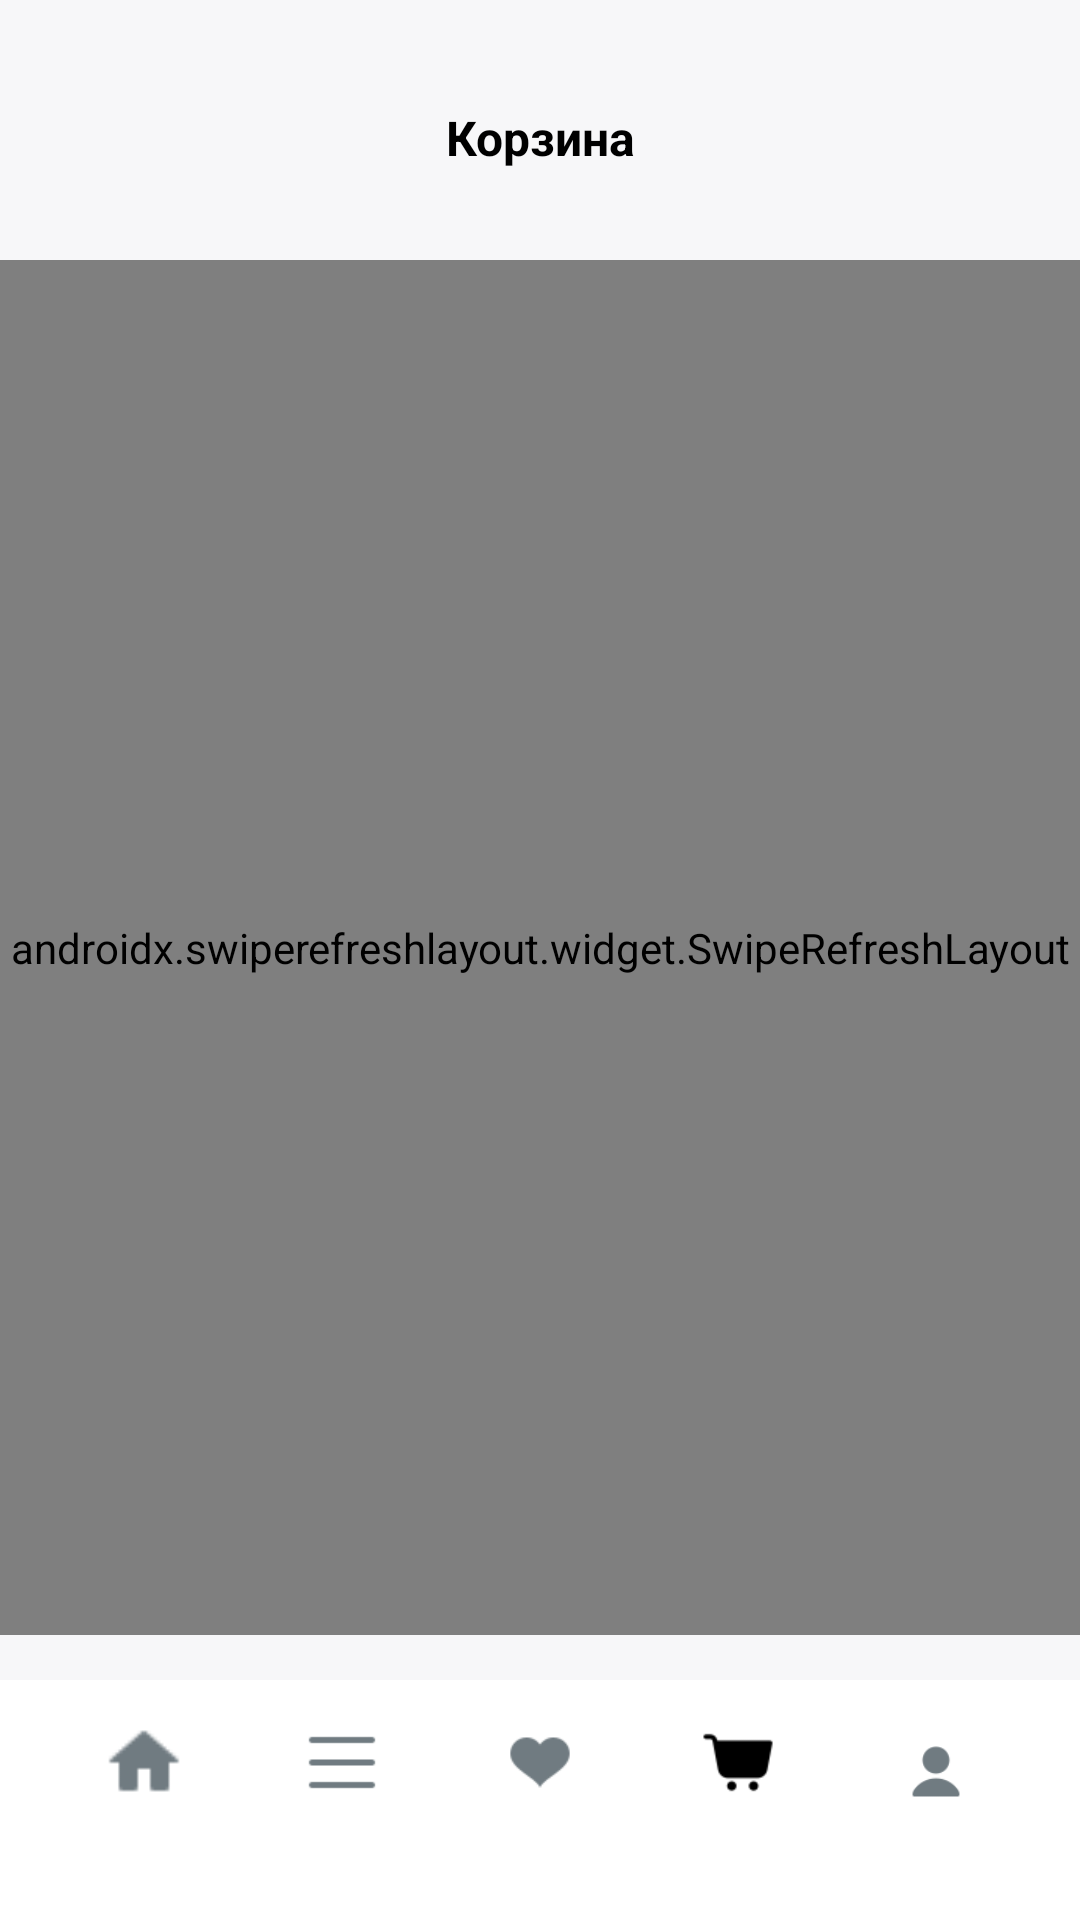

This screen was rendered from an Android layout file. Write that file and the resources it references.
<!-- AndroidManifest.xml: application theme Theme.Sneaker_shop -->
<!-- res/layout/cart_activity.xml -->
<?xml version="1.0" encoding="utf-8"?>
<androidx.constraintlayout.widget.ConstraintLayout xmlns:android="http://schemas.android.com/apk/res/android"
    android:layout_width="match_parent"
    android:layout_height="match_parent"
    xmlns:tools="http://schemas.android.com/tools"
    tools:context=".CartActivity"
    android:background="#F7F7F9">

    <LinearLayout
        android:layout_width="match_parent"
        android:layout_height="match_parent"
        android:orientation="vertical">
        
        <LinearLayout
            android:layout_width="match_parent"
            android:layout_height="wrap_content"
            android:background="@drawable/background_favorite_activity"
            android:orientation="horizontal"
            android:gravity="center">

            <TextView
                android:layout_width="wrap_content"
                android:layout_height="wrap_content"
                android:text="Корзина"
                android:layout_gravity="center"
                android:textColor="#000000"
                android:layout_marginTop="30dp"
                android:layout_marginBottom="20dp"
                android:textStyle="bold"
                android:textSize="16sp"
                android:gravity="center"/>

        </LinearLayout>

        <androidx.swiperefreshlayout.widget.SwipeRefreshLayout
            android:id="@+id/swipeRefresh"
            android:layout_width="match_parent"
            android:layout_height="0dp"
            android:layout_weight="1"
            android:layout_marginTop="15dp"
            android:layout_marginBottom="15dp"
            android:background="@drawable/background_favorite_activity">

            <FrameLayout
                android:layout_width="match_parent"
                android:layout_height="match_parent">

                <androidx.recyclerview.widget.RecyclerView
                    android:id="@+id/recycler_view_cart"
                    android:layout_width="match_parent"
                    android:layout_height="match_parent"
                    android:clipToPadding="false"/>

                <LinearLayout
                    android:id="@+id/empty_cart"
                    android:visibility="gone"
                    android:layout_width="match_parent"
                    android:layout_height="match_parent"
                    android:orientation="vertical"
                    android:gravity="center"
                    android:padding="32dp">

                    <TextView
                        android:layout_width="wrap_content"
                        android:layout_height="wrap_content"
                        android:text="В корзине нет товаров"
                        android:textSize="20sp"
                        android:textStyle="bold"
                        android:textColor="#2B2B2B"
                        android:layout_gravity="center_horizontal"/>

                    <TextView
                        android:layout_width="wrap_content"
                        android:layout_height="wrap_content"
                        android:text="Изучите предложенные комбинации"
                        android:textSize="16sp"
                        android:layout_marginTop="8dp"
                        android:textColor="#2B2B2B"
                        android:layout_gravity="center_horizontal"
                        android:gravity="center"/>

                </LinearLayout>

            </FrameLayout>

        </androidx.swiperefreshlayout.widget.SwipeRefreshLayout>

        <LinearLayout
            android:id="@+id/create_order_layout"
            android:visibility="gone"
            android:layout_width="match_parent"
            android:layout_height="wrap_content"
            android:orientation="vertical"
            android:layout_marginBottom="15dp"
            android:background="@drawable/background_favorite_activity">

            <LinearLayout
                android:layout_width="match_parent"
                android:layout_height="wrap_content"
                android:layout_marginLeft="20dp"
                android:layout_marginRight="20dp"
                android:layout_marginTop="10dp"
                android:orientation="horizontal">

                <TextView
                    android:layout_width="wrap_content"
                    android:layout_height="wrap_content"
                    android:text="Итого цена:"
                    android:textColor="#2B2B2B"
                    android:textSize="12sp"
                    android:layout_weight="1"/>

                <TextView
                    android:id="@+id/total_price"
                    android:layout_width="wrap_content"
                    android:layout_height="wrap_content"
                    android:text="10 000₽"
                    android:textColor="#6A6A6A"
                    android:textSize="12sp"
                    android:textStyle="italic"/>

            </LinearLayout>

            <LinearLayout
                android:layout_width="match_parent"
                android:layout_height="wrap_content"
                android:layout_marginLeft="20dp"
                android:layout_marginRight="20dp"
                android:layout_marginTop="10dp"
                android:orientation="horizontal">

                <TextView
                    android:layout_width="wrap_content"
                    android:layout_height="wrap_content"
                    android:text="Магазин получения:"
                    android:textColor="#2B2B2B"
                    android:textSize="12sp"
                    android:layout_weight="1"/>

                <TextView
                    android:id="@+id/address_receiving"
                    android:layout_width="wrap_content"
                    android:layout_height="wrap_content"
                    android:text="Пермь"
                    android:textColor="#6A6A6A"
                    android:textSize="12sp"
                    android:textStyle="italic"/>

            </LinearLayout>

            <androidx.appcompat.widget.AppCompatButton
                android:onClick="onCreateOrder"
                android:layout_width="match_parent"
                android:layout_height="wrap_content"
                android:layout_marginTop="10dp"
                android:layout_marginLeft="20dp"
                android:layout_marginRight="20dp"
                android:layout_marginBottom="10dp"
                android:background="@drawable/background_buttom_authorization"
                android:text="Оформить заказ"
                android:textAllCaps="false"
                android:textColor="#FFFFFF"/>

        </LinearLayout>

        
        <LinearLayout
            android:layout_width="match_parent"
            android:layout_height="wrap_content"
            android:background="#FFFFFF"
            android:orientation="vertical">

            <LinearLayout
                android:layout_width="match_parent"
                android:layout_height="25dp"
                android:layout_marginTop="15dp"
                android:layout_marginBottom="40dp"
                android:layout_marginLeft="15dp"
                android:layout_marginRight="15dp"
                android:orientation="horizontal"
                android:weightSum="5">

                <ImageView
                    android:layout_width="0dp"
                    android:layout_height="25dp"
                    android:layout_weight="1"
                    android:src="@drawable/home"
                    android:onClick="onHome"/>

                <ImageView
                    android:layout_width="0dp"
                    android:layout_height="25dp"
                    android:layout_weight="1"
                    android:src="@drawable/menu"
                    android:onClick="onMenu"/>

                <ImageView
                    android:layout_width="0dp"
                    android:layout_height="25dp"
                    android:layout_weight="1"
                    android:src="@drawable/favorite"
                    android:onClick="onFavorite"/>

                <ImageView
                    android:layout_width="0dp"
                    android:layout_height="25dp"
                    android:layout_weight="1"
                    android:src="@drawable/cart_select"/>

                <ImageView
                    android:layout_width="0dp"
                    android:layout_height="25dp"
                    android:layout_weight="1"
                    android:src="@drawable/person"
                    android:onClick="onPerson"/>

            </LinearLayout>

        </LinearLayout>

    </LinearLayout>

</androidx.constraintlayout.widget.ConstraintLayout>
<!-- resources referenced by this layout -->
<resources>
  <!-- drawable background_buttom_authorization (drawable) -->
  <?xml version="1.0" encoding="utf-8"?>
  <shape xmlns:android="http://schemas.android.com/apk/res/android">
      <corners android:radius="14dp"/>
      <solid android:color="#800020"/>
  </shape>
  <!-- drawable cart_select: png bitmap (drawable, 566 bytes) -->
  <!-- drawable favorite: png bitmap (drawable, 701 bytes) -->
  <!-- drawable home: png bitmap (drawable, 322 bytes) -->
  <!-- drawable menu: png bitmap (drawable, 199 bytes) -->
  <!-- drawable person: png bitmap (drawable, 766 bytes) -->
  <style name="Theme.Sneaker_shop" parent="Base.Theme.Sneaker_shop" />
  <style name="Base.Theme.Sneaker_shop" parent="Theme.Material3.DayNight.NoActionBar">
          
          
      </style>
</resources>
